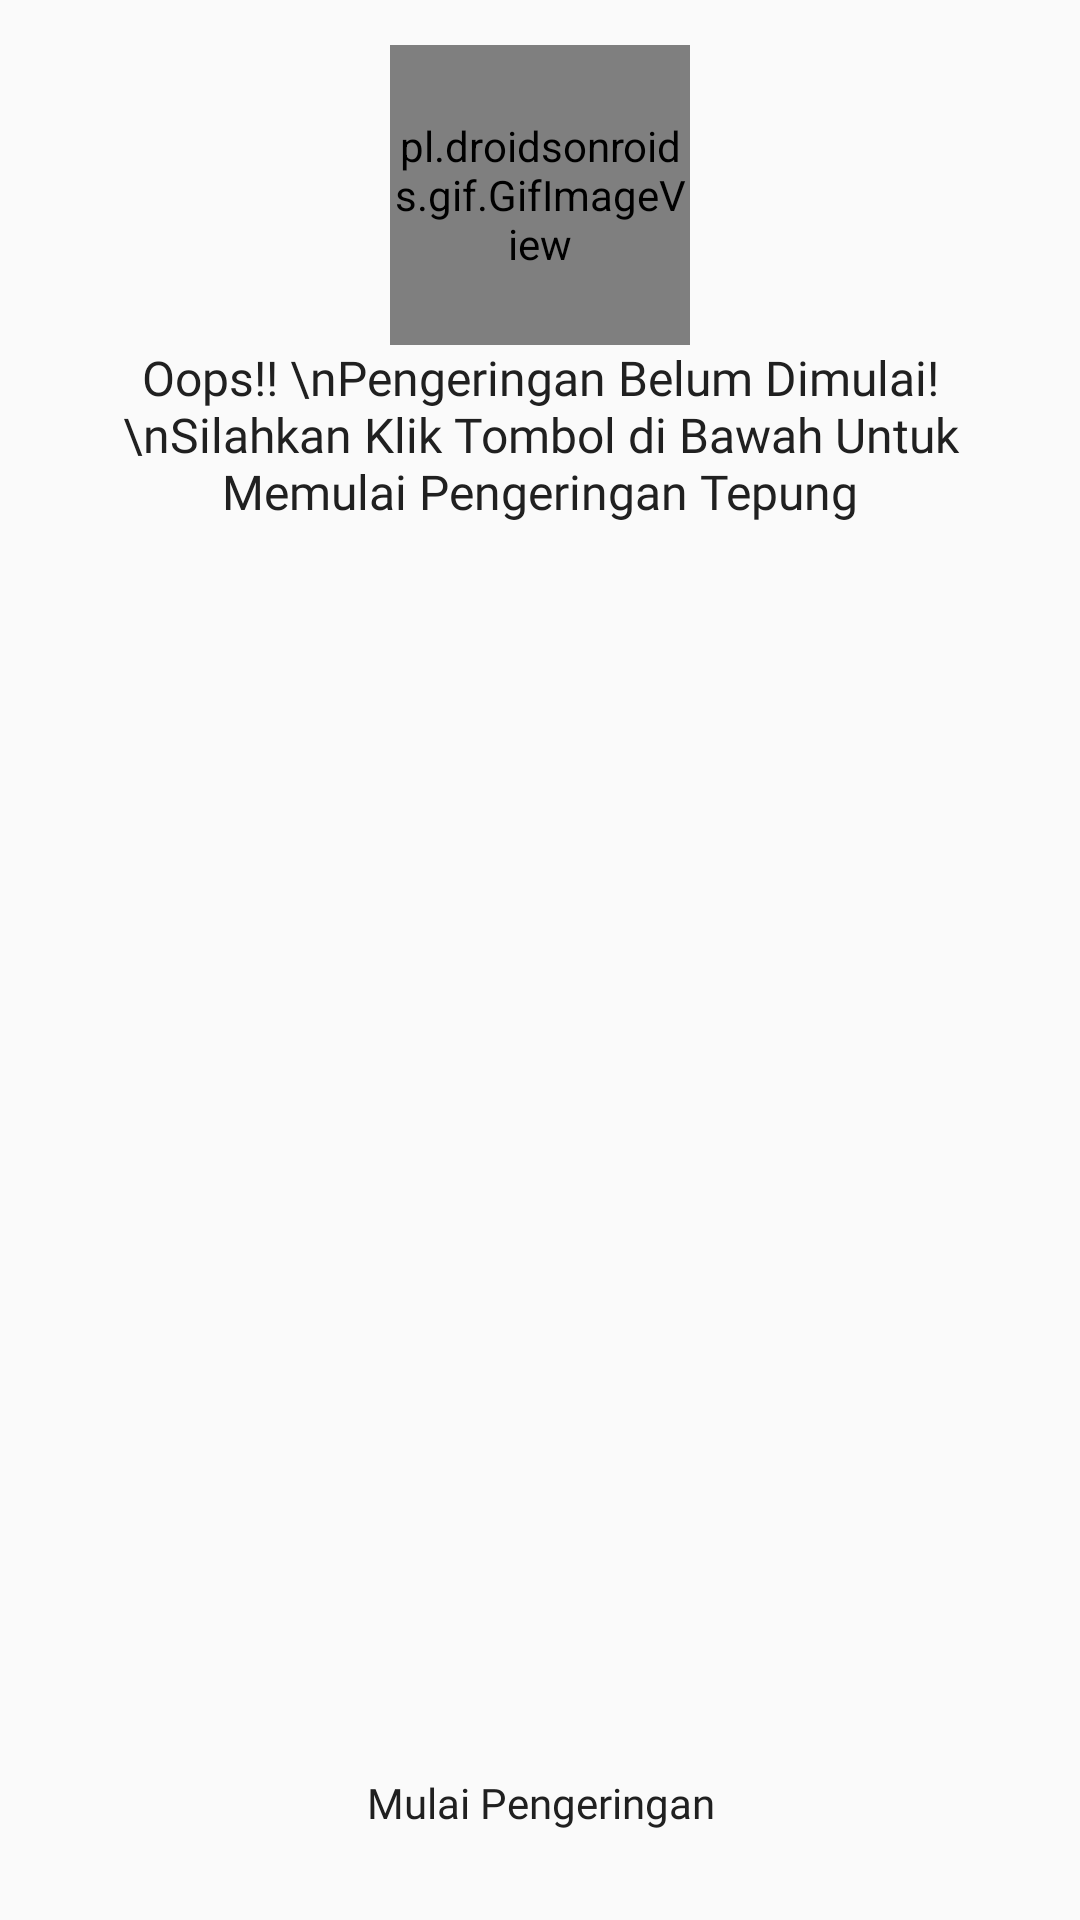

Reconstruct the res/layout file that produces this screen, plus the resources it refers to.
<!-- AndroidManifest.xml: application theme Theme.Design.Light.NoActionBar -->
<!-- res/layout/fragment_home_start.xml -->
<?xml version="1.0" encoding="utf-8"?>
<FrameLayout xmlns:android="http://schemas.android.com/apk/res/android"
    xmlns:app="http://schemas.android.com/apk/res-auto"
    xmlns:tools="http://schemas.android.com/tools"
    android:layout_width="match_parent"
    android:layout_height="match_parent"
    tools:context=".ui.home.start.HomeStartFragment">

    <androidx.constraintlayout.widget.ConstraintLayout
        android:id="@+id/emptyPengeringan"
        android:layout_width="match_parent"
        android:layout_height="match_parent"
        android:padding="15dp">

        <pl.droidsonroids.gif.GifImageView
            android:id="@+id/ivGiftWaiting"
            android:layout_width="100dp"
            android:layout_height="100dp"
            android:scaleType="centerCrop"
            android:src="@drawable/microwave"
            app:layout_constraintEnd_toEndOf="parent"
            app:layout_constraintStart_toStartOf="parent"
            app:layout_constraintTop_toTopOf="parent" />

        <TextView
            android:id="@+id/tvView"
            style="@style/TextView.PoppinsNormal16sp020202"
            android:layout_width="wrap_content"
            android:layout_height="wrap_content"
            android:gravity="center"
            android:text="Oops!! \nPengeringan Belum Dimulai! \nSilahkan Klik Tombol di Bawah Untuk Memulai Pengeringan Tepung"
            app:layout_constraintEnd_toEndOf="parent"
            app:layout_constraintStart_toStartOf="parent"
            app:layout_constraintTop_toBottomOf="@+id/ivGiftWaiting" />

        <Button
            android:id="@+id/btnStart"
            style="@style/Button.Primary"
            android:layout_width="match_parent"
            android:layout_height="wrap_content"
            android:text="Mulai Pengeringan"
            android:textAllCaps="false"
            app:layout_constraintBottom_toBottomOf="parent"/>

    </androidx.constraintlayout.widget.ConstraintLayout>

</FrameLayout>
<!-- resources referenced by this layout -->
<resources>
  <style name="Button.Primary">
          <item name="android:fontFamily">@font/poppins</item>
          <item name="android:textColor">#202020</item>
          <item name="android:textSize">14sp</item>
          <item name="android:background">@drawable/shape_rectangle_8_ffc700</item>
      </style>
  <style name="TextView.PoppinsNormal16sp020202">
          <item name="android:fontFamily">@font/poppins</item>
          <item name="android:textColor">#202020</item>
          <item name="android:textSize">16sp</item>
      </style>
</resources>
